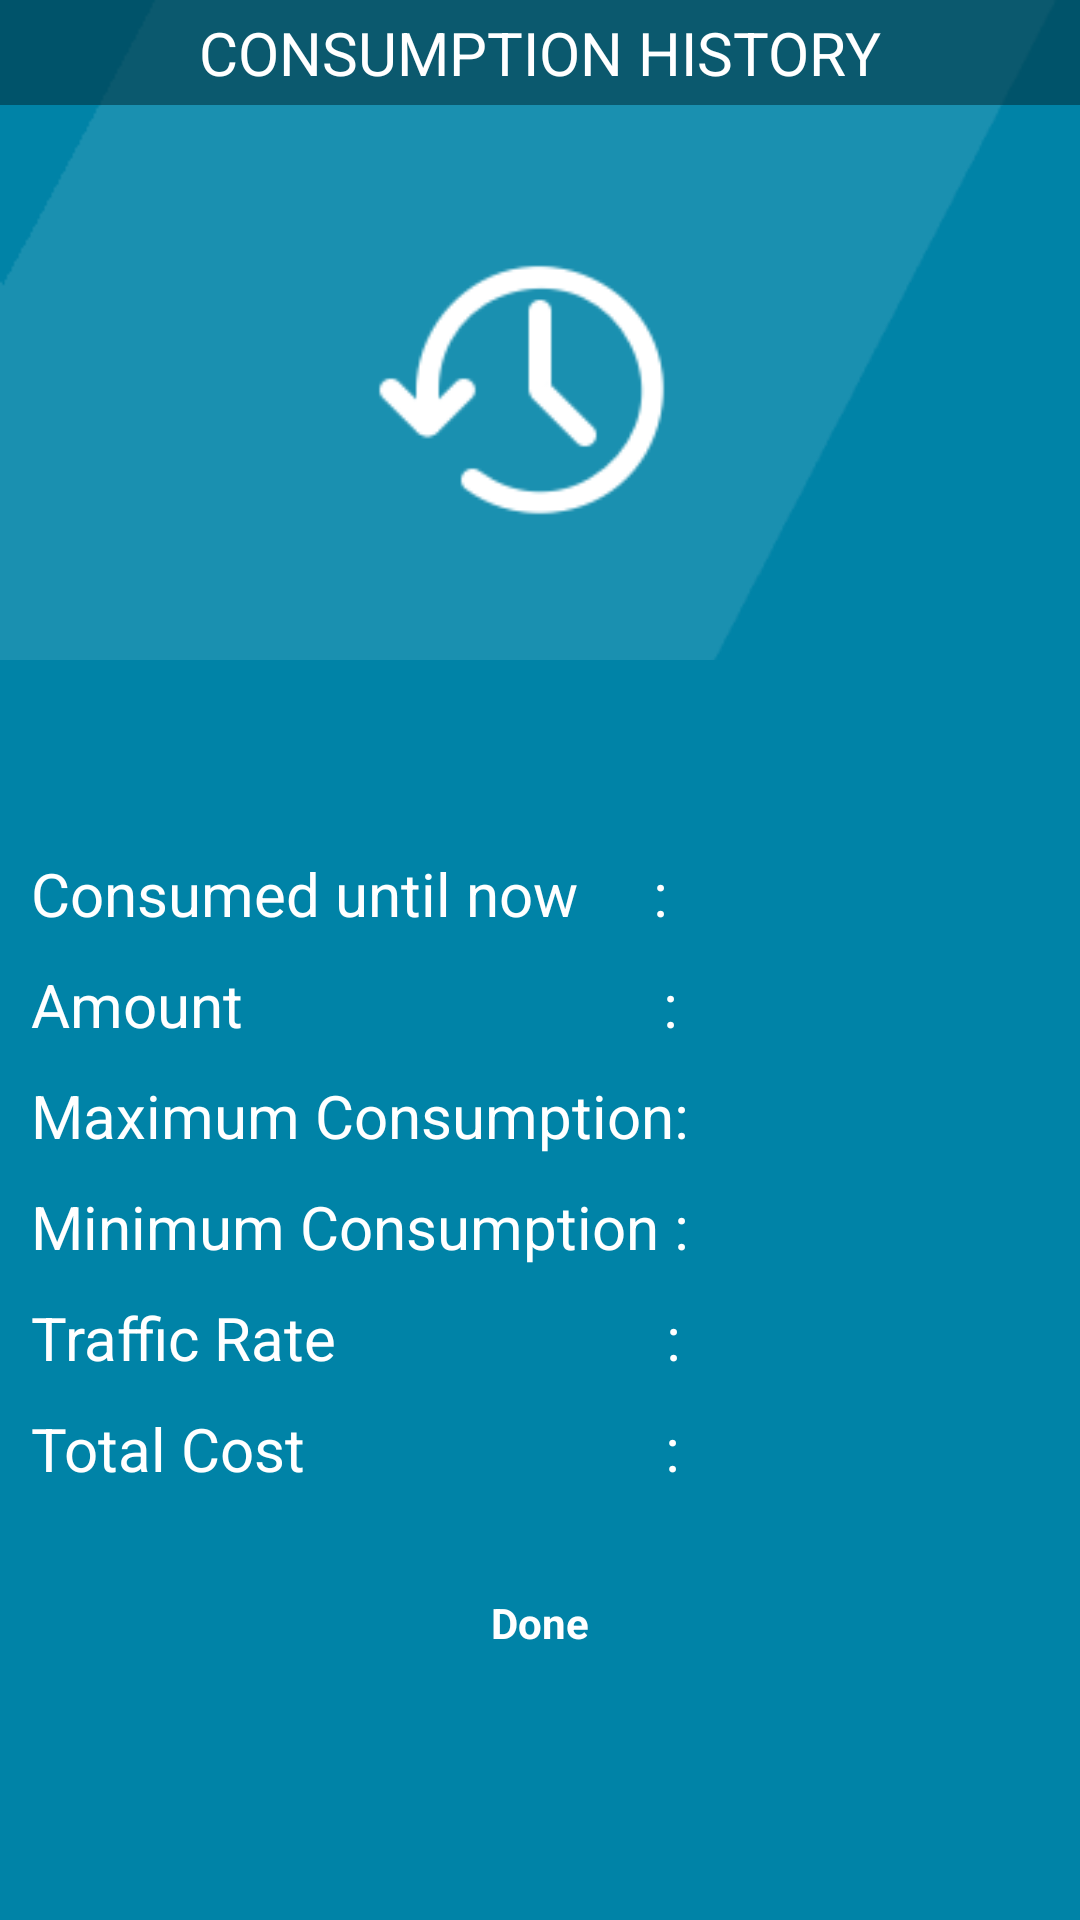

Produce the Android XML layout that renders to this screen, including the resource entries it uses.
<!-- AndroidManifest.xml: application theme AppTheme -->
<!-- res/layout/activity_consuption_history.xml -->
<?xml version="1.0" encoding="utf-8"?>
<LinearLayout xmlns:android="http://schemas.android.com/apk/res/android"
    xmlns:app="http://schemas.android.com/apk/res-auto"
    xmlns:tools="http://schemas.android.com/tools"
    android:layout_width="match_parent"
    android:layout_height="match_parent"
    android:orientation="vertical"
    android:background="@drawable/back1"
    tools:context=".ConsuptionHistory">

    <android.support.v7.widget.Toolbar
        android:layout_width="match_parent"
        android:gravity="center"
        android:background="#97003341"
        android:layout_height="35dp">

        <TextView
            android:layout_gravity="center"
            android:layout_width="wrap_content"
            android:layout_height="wrap_content"
            android:textSize="20dp"
            android:textColor="@color/white"
            android:text="CONSUMPTION HISTORY"/>

    </android.support.v7.widget.Toolbar>

    <LinearLayout
        android:layout_width="match_parent"
        android:layout_height="180dp"
        android:padding="30dp"
        android:layout_marginTop="5dp"
        android:gravity="center">

        <ImageView
            android:layout_width="wrap_content"
            android:layout_height="wrap_content"
            android:src="@drawable/con_his"/>

    </LinearLayout>

    <LinearLayout
        android:background="#0083a7"
        android:layout_width="match_parent"
        android:layout_height="match_parent"
        android:padding="10dp"
        android:gravity="center"
        android:orientation="vertical">

        <LinearLayout
            android:layout_width="match_parent"
            android:layout_height="wrap_content"
            android:layout_marginRight="5dp"
            android:layout_marginLeft="2dp"
            android:orientation="horizontal">

            <TextView
                android:layout_width="wrap_content"
                android:layout_height="wrap_content"
                android:textSize="20dp"
                android:textColor="@color/white"
                android:text="Consumed until now     : "/>

            <TextView
                android:id="@+id/consUnits"
                android:layout_width=   "match_parent"
                android:layout_height="wrap_content"
                android:textColor="@color/white"
                android:textSize="20dp"/>

        </LinearLayout>
        <LinearLayout
            android:layout_width="wrap_content"
            android:layout_height="wrap_content"
            android:layout_marginLeft="2dp"
            android:orientation="horizontal"
            android:layout_marginRight="5dp"
            android:layout_marginTop="10dp">

            <TextView
                android:layout_width="wrap_content"
                android:layout_height="wrap_content"
                android:textColor="@color/white"
                android:textSize="20dp"
                android:text="Amount                            : "/>

            <TextView
                android:id="@+id/consAmount"
                android:layout_width="250dp"
                android:layout_height="wrap_content"
                android:textSize="20dp"
                android:textColor="@color/white"/>

        </LinearLayout>
        <LinearLayout
            android:layout_width="match_parent"
            android:layout_height="wrap_content"
            android:orientation="horizontal"
            android:layout_marginLeft="2dp"
            android:layout_marginRight="5dp"
            android:layout_marginTop="10dp">

            <TextView
                android:layout_width="wrap_content"
                android:layout_height="wrap_content"
                android:textColor="@color/white"
                android:textSize="20dp"
                android:text="Maximum Consumption: "/>

            <TextView
                android:id="@+id/Maxcons"
                android:layout_width="match_parent"
                android:layout_height="wrap_content"
                android:textSize="20dp"
                android:textColor="@color/white"/>

        </LinearLayout>
        <LinearLayout
            android:layout_width="match_parent"
            android:layout_height="wrap_content"
            android:layout_marginRight="5dp"
            android:layout_marginLeft="2dp"
            android:orientation="horizontal"
            android:layout_marginTop="10dp">

            <TextView
                android:layout_width="wrap_content"
                android:layout_height="wrap_content"
                android:textColor="@color/white"
                android:textSize="20dp"
                android:text="Minimum Consumption : "/>

            <TextView
                android:id="@+id/Mincons"
                android:layout_width="match_parent"
                android:layout_height="wrap_content"
                android:textSize="20dp"
                android:textColor="@color/white"/>

        </LinearLayout>
        <LinearLayout
            android:layout_width="match_parent"
            android:layout_height="wrap_content"
            android:orientation="horizontal"
            android:layout_marginLeft="2dp"
            android:layout_marginRight="5dp"
            android:layout_marginTop="10dp">

            <TextView
                android:layout_width="wrap_content"
                android:layout_height="wrap_content"
                android:textColor="@color/white"
                android:textSize="20dp"
                android:text="Traffic Rate                      : "/>

            <TextView
                android:id="@+id/consTraffic"
                android:layout_width="match_parent"
                android:layout_height="wrap_content"
                android:textSize="20dp"
                android:textColor="@color/white"/>

        </LinearLayout>
        <LinearLayout
            android:layout_width="match_parent"
            android:layout_height="wrap_content"
            android:weightSum="5"
            android:orientation="horizontal"
            android:layout_marginLeft="2dp"
            android:layout_marginRight="5dp"
            android:layout_marginTop="10dp">

            <TextView
                android:layout_width="wrap_content"
                android:layout_height="wrap_content"
                android:textColor="@color/white"
                android:textSize="20dp"
                android:text="Total Cost                        : "/>

            <TextView
                android:id="@+id/consCost"
                android:layout_width="match_parent"
                android:layout_height="wrap_content"
                android:textColor="@color/white"
                android:textSize="20dp"/>

        </LinearLayout>
        <TextView
            android:id="@+id/cDonebt"
            android:layout_width="130dp"
            android:layout_height="wrap_content"
            android:text="Done"
            android:gravity="center"
            android:textStyle="bold"
            android:shadowColor="@android:color/transparent"
            android:padding="15dp"
            android:layout_marginRight="10dp"
            android:layout_marginLeft="10dp"
            android:layout_marginBottom="10dp"
            android:layout_marginTop="20dp"
            android:background="@drawable/shapesignup"
            android:textColor="@color/white"/>

    </LinearLayout>

</LinearLayout>
<!-- resources referenced by this layout -->
<resources>
  <color name="white">#FFFFFF</color>
  <!-- drawable back1: png bitmap (drawable, 8376 bytes) -->
  <!-- drawable con_his: png bitmap (drawable, 2542 bytes) -->
  <style name="AppTheme" parent="Theme.AppCompat.Light.NoActionBar">
          
          <item name="colorPrimary">@color/colorPrimary</item>
          <item name="colorPrimaryDark">#960083a7</item>
          <item name="colorAccent">@color/colorAccent</item>
      </style>
  <color name="colorPrimary">#3F51B5</color>
  <color name="colorAccent">#FF4081</color>
</resources>
